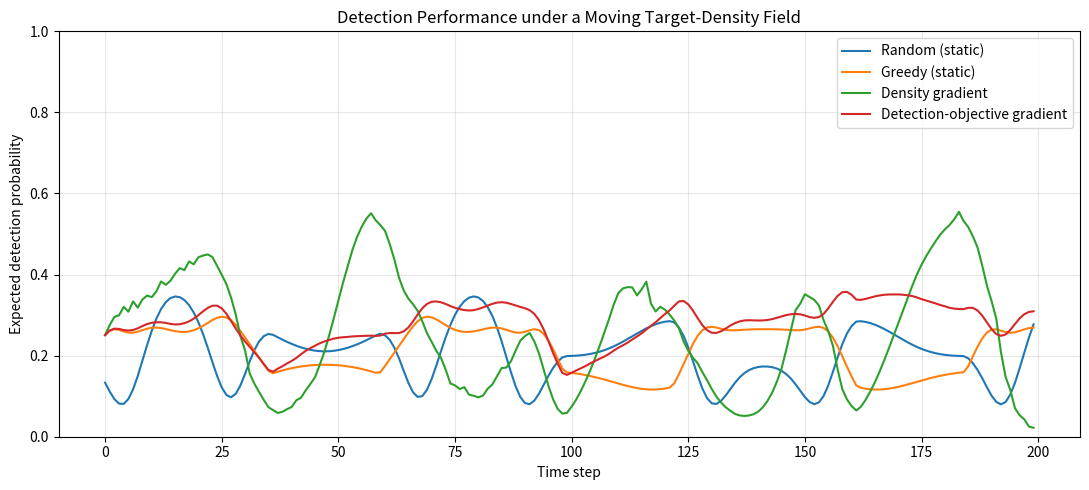
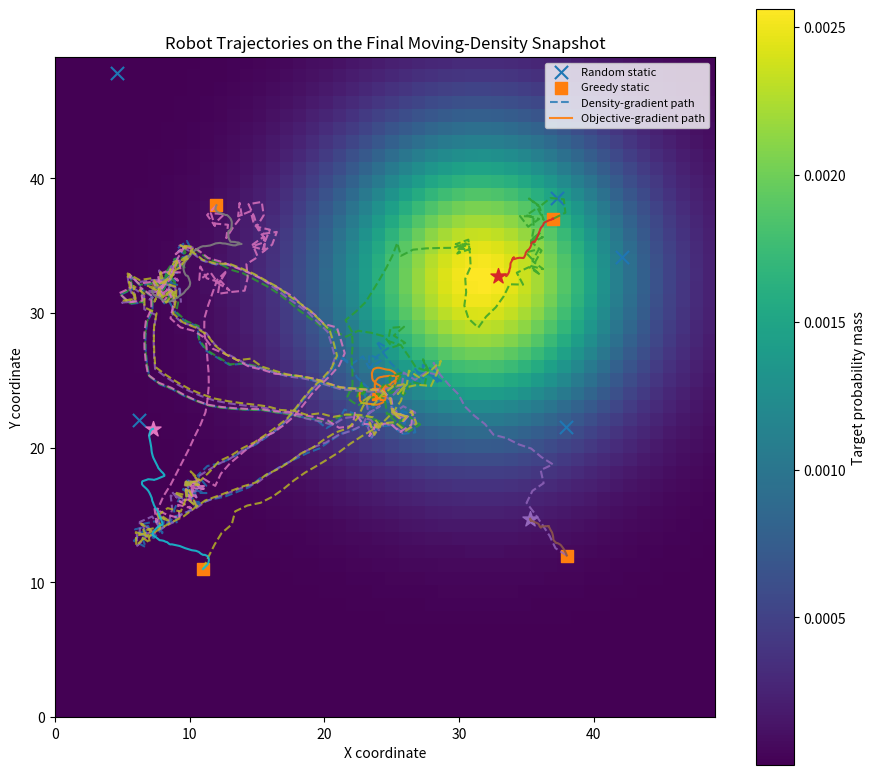
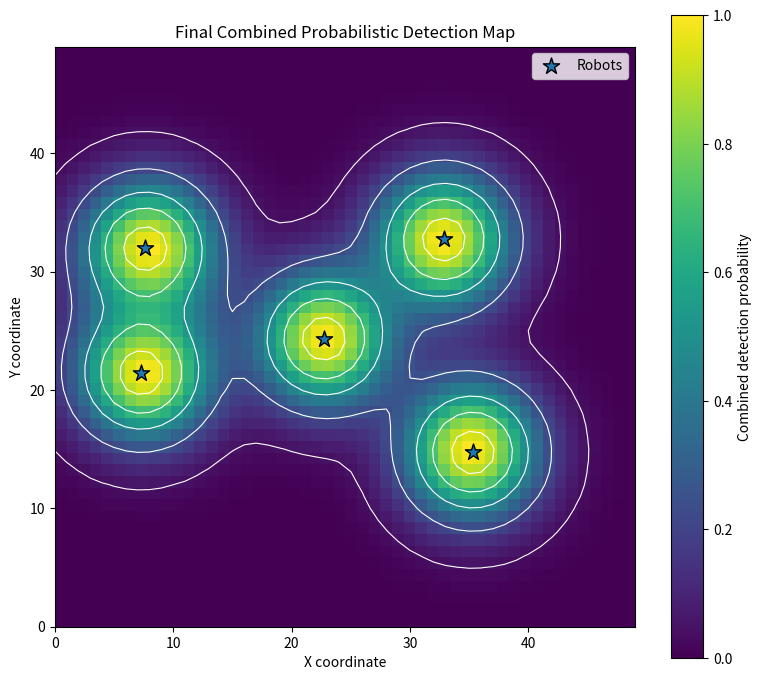
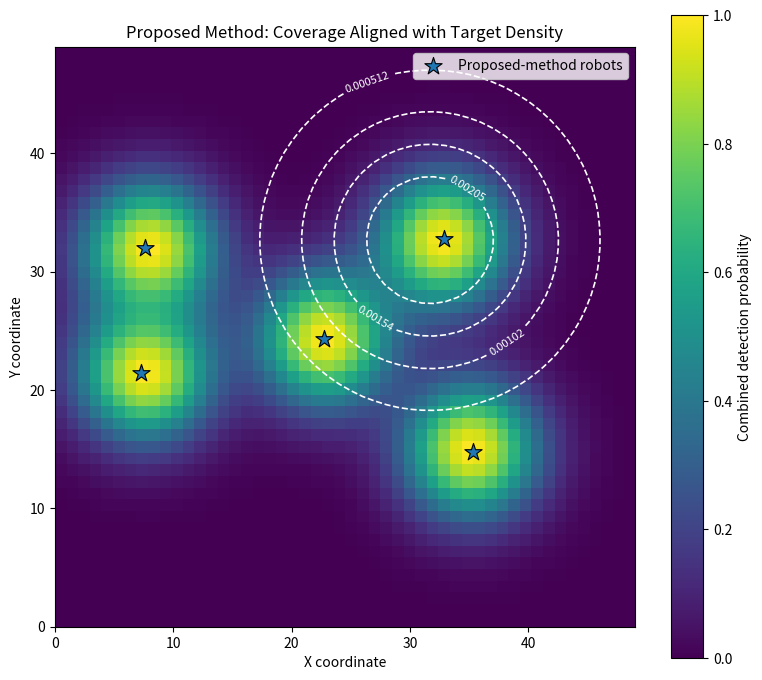
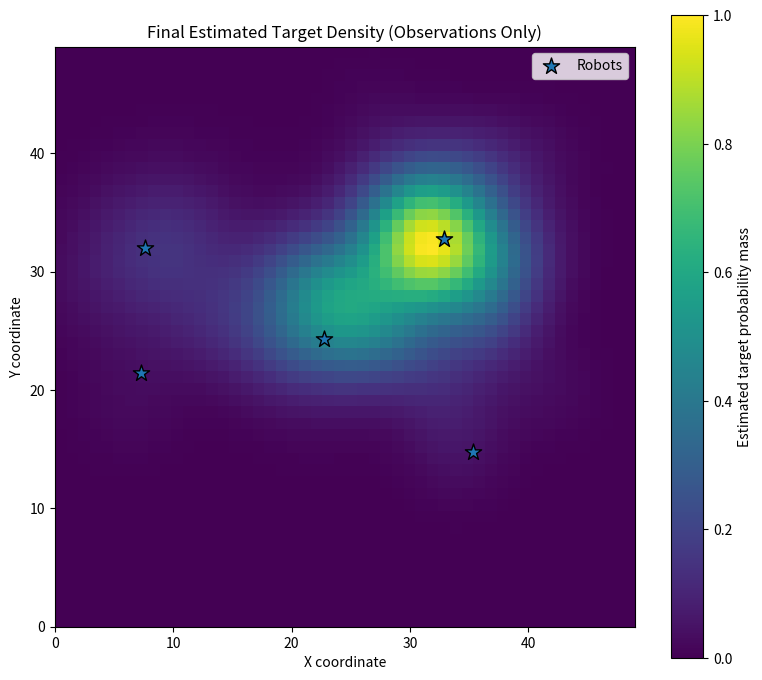
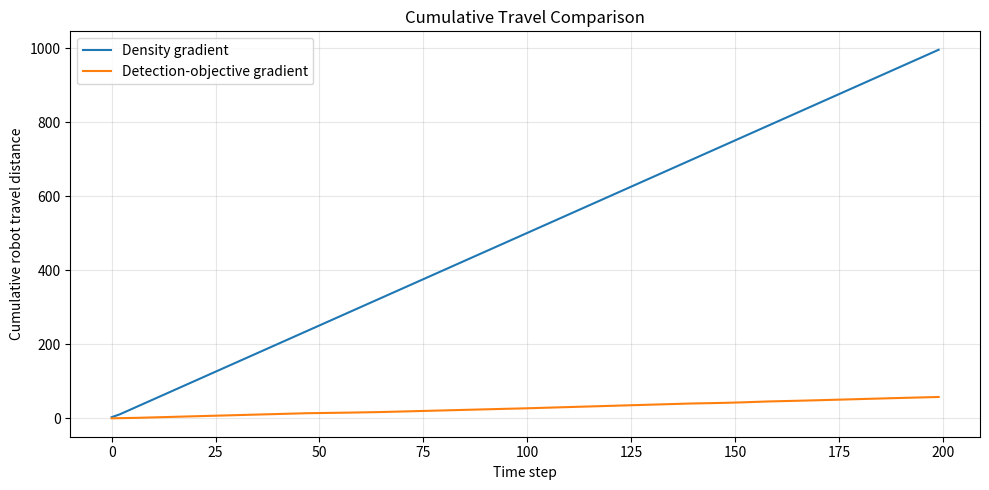
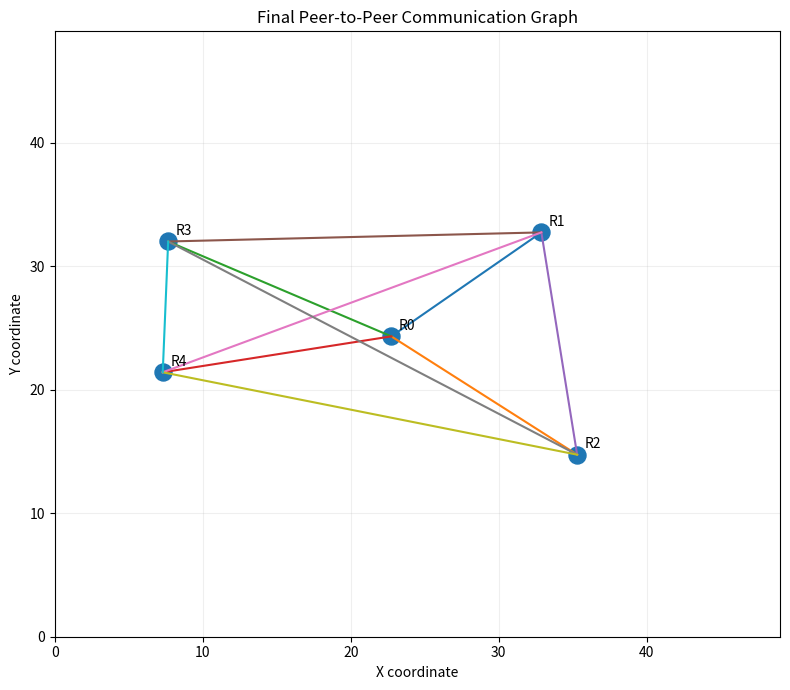

Generate these figures, in order, with matplotlib:
"""Adaptive Multi-Robot Probabilistic Area Coverage with a Moving Target Field

Rewritten from the user's previous adaptive_multirobot_networked_coverage.py.

WHAT THIS SCRIPT MODELS
-----------------------
* A 50 x 50 workspace and five mobile robots.
* A Gaussian target-density field whose center moves with time.
* Independent probabilistic sensors combined into a team detection probability.
* Four policies: random-static, greedy-static, density-gradient adaptive,
  and detection-objective-gradient adaptive.
* A peer-to-peer communication graph, network statistics, trajectories,
  detection scores, and cumulative travel distance.

IMPORTANT SCIENTIFIC LIMITATIONS
--------------------------------
1. Controllers use an estimated density map built from noisy target detections;
   the true density is used only to generate observations and evaluate performance.
2. This is a simulated unknown-field experiment, not a real-world deployment.
   Its conclusions depend on the observation model and estimator settings.
3. The communication graph is modeled and logged. Since COMMUNICATION_RANGE=80
   exceeds the grid's maximum diagonal, the default graph is effectively complete.
4. The gradient controller is a heuristic local optimizer; no global-optimality
   guarantee is claimed. Results from one seed are not statistical evidence of
   general superiority; run multiple seeds before making paper claims.

Dependencies: numpy, matplotlib
Run: python adaptive_multirobot_networked_coverage_revised.py
"""

from pathlib import Path
import csv
import numpy as np
import matplotlib.pyplot as plt


# =============================================================================
# PART 1 — CONFIGURATION
# =============================================================================
GRID_SIZE = 50
NUM_ROBOTS = 5
TIME_STEPS = 200

SIGMA_SENSOR = 4.0       # Sensor footprint width in the detection model
TARGET_SIGMA = 8.0       # Width of the moving target-density Gaussian

MAX_STEP_DENSITY = 1.0   # Maximum movement per robot per time step
MAX_STEP_OBJECTIVE = 1.0

# Maximum distance between two points in a 50 x 50 grid is about 69.3.
# Therefore 80.0 makes the default communication graph complete.
COMMUNICATION_RANGE = 80.0

RANDOM_SEED = 42
EPSILON = 1e-12
GRADIENT_DEADBAND = 1e-10

# Unknown-field observation/estimation settings.
TARGETS_PER_STEP = 100       # Expected number of targets sampled per time step
ESTIMATOR_BANDWIDTH = 3.0   # Gaussian KDE bandwidth in grid cells
ESTIMATOR_MEMORY = 0.85     # Temporal smoothing; larger values retain more history
ESTIMATOR_PRIOR_WEIGHT = 0.15

# The raw objective gradient can be small because the density is normalized.
# This gain maps gradient magnitude to a movement distance. The result is
# clipped at MAX_STEP_OBJECTIVE and can be smaller than the maximum step.
OBJECTIVE_STEP_GAIN = 25.0

OUTPUT_DIR = Path("coverage_results_revised")
OUTPUT_DIR.mkdir(parents=True, exist_ok=True)

axis = np.arange(GRID_SIZE, dtype=float)
X, Y = np.meshgrid(axis, axis)


# =============================================================================
# PART 2 — MOVING TARGET-DENSITY FIELD
# =============================================================================
def target_center(t):
    """Return the moving Gaussian center (cx, cy) at time t."""
    cx = 10.0 + 25.0 * np.sin(t / 10.0)
    cy = 25.0 + 10.0 * np.cos(t / 15.0)
    # Keep the center inside the workspace, including at the extremes.
    return float(np.clip(cx, 0, GRID_SIZE - 1)), float(np.clip(cy, 0, GRID_SIZE - 1))


def goal_density(t):
    """Return a normalized Gaussian probability mass map for time t."""
    cx, cy = target_center(t)
    density = np.exp(-((X - cx) ** 2 + (Y - cy) ** 2) / (2.0 * TARGET_SIGMA**2))
    total = float(density.sum())
    if total <= EPSILON:
        raise RuntimeError("Target-density map has zero total mass.")
    return density / total


# =============================================================================
# PART 3 — SENSOR MODEL AND TEAM DETECTION OBJECTIVE
# =============================================================================
def per_robot_detection_probabilities(robot_positions):
    """Return an array with shape (robots, y, x), containing p_i(q)."""
    positions = np.asarray(robot_positions, dtype=float)
    if positions.size == 0:
        return np.zeros((0, GRID_SIZE, GRID_SIZE), dtype=float)

    d2 = (X[None, :, :] - positions[:, 0, None, None]) ** 2
    d2 += (Y[None, :, :] - positions[:, 1, None, None]) ** 2
    return np.exp(-d2 / (2.0 * SIGMA_SENSOR**2))


def sensor_detection(robot_positions):
    """P(at least one robot detects a target at q) = 1 - product(1-p_i)."""
    probabilities = per_robot_detection_probabilities(robot_positions)
    if probabilities.shape[0] == 0:
        return np.zeros((GRID_SIZE, GRID_SIZE), dtype=float)
    return 1.0 - np.prod(1.0 - probabilities, axis=0)


def detection_score(robot_positions, density):
    """Expected team detection probability under normalized target density."""
    return float(np.sum(sensor_detection(robot_positions) * density))


# =============================================================================
# PART 3B — UNKNOWN-FIELD OBSERVATIONS AND DENSITY ESTIMATION
# =============================================================================
def observe_targets(true_density, robot_positions, rng):
    """Return detected target coordinates without exposing the true map to control.

    The simulator samples target locations from the hidden density. A target is
    observed with probability equal to the team's combined sensor detection
    probability at that location. The controller receives only detected points.
    """
    count = int(rng.poisson(TARGETS_PER_STEP))
    if count <= 0:
        return np.empty((0, 2), dtype=float)

    flat_prob = np.asarray(true_density, dtype=float).ravel()
    flat_prob = flat_prob / flat_prob.sum()
    flat_indices = rng.choice(flat_prob.size, size=count, p=flat_prob)
    ys, xs = np.unravel_index(flat_indices, true_density.shape)
    candidates = np.column_stack((xs.astype(float), ys.astype(float)))

    sensor_prob = per_robot_detection_probabilities(robot_positions)
    # Look up each candidate's combined detection probability on the grid.
    p_detect_map = 1.0 - np.prod(1.0 - sensor_prob, axis=0)
    detected = rng.random(count) < p_detect_map[ys, xs]
    return candidates[detected]


def estimate_density_from_observations(observations):
    """Construct a normalized Gaussian-kernel density map from observed points."""
    estimate = np.zeros((GRID_SIZE, GRID_SIZE), dtype=float)
    if len(observations) == 0:
        return estimate
    for ox, oy in observations:
        estimate += np.exp(-((X - ox) ** 2 + (Y - oy) ** 2) /
                           (2.0 * ESTIMATOR_BANDWIDTH ** 2))
    total = float(estimate.sum())
    if total > EPSILON:
        estimate /= total
    return estimate


def update_density_estimate(previous_estimate, observations):
    """Update the map using temporally smoothed KDE and a weak uniform prior."""
    uniform = np.full((GRID_SIZE, GRID_SIZE), 1.0 / (GRID_SIZE * GRID_SIZE))
    current = estimate_density_from_observations(observations)
    if current.sum() <= EPSILON:
        # No detections: retain decayed history and blend in a weak uniform prior.
        updated = ESTIMATOR_MEMORY * previous_estimate + (1.0 - ESTIMATOR_MEMORY) * uniform
    else:
        updated = (ESTIMATOR_MEMORY * previous_estimate +
                   (1.0 - ESTIMATOR_MEMORY) * current)
    updated = (1.0 - ESTIMATOR_PRIOR_WEIGHT) * updated + ESTIMATOR_PRIOR_WEIGHT * uniform
    total = float(updated.sum())
    return updated / total if total > EPSILON else uniform


# =============================================================================
# PART 4 — STATIC GREEDY INITIALIZATION
# =============================================================================
def greedy_initial_positions(density, number_of_robots):
    """Sequentially place robots at cells with the greatest marginal gain.

    This is a simple greedy initializer, not an exact global optimizer.
    A vectorized candidate calculation replaces the slow candidate-by-candidate
    Python loop from the earlier version while preserving its greedy logic.
    """
    candidates = np.column_stack((X.ravel(), Y.ravel()))
    residual = density.copy()
    selected = []

    for _ in range(number_of_robots):
        d2 = (X[None, :, :] - candidates[:, 0, None, None]) ** 2
        d2 += (Y[None, :, :] - candidates[:, 1, None, None]) ** 2
        p = np.exp(-d2 / (2.0 * SIGMA_SENSOR**2))
        gains = np.sum(p * residual[None, :, :], axis=(1, 2))
        best_idx = int(np.argmax(gains))
        best_point = candidates[best_idx].copy()
        selected.append(best_point)

        d2_best = (X - best_point[0]) ** 2 + (Y - best_point[1]) ** 2
        p_best = np.exp(-d2_best / (2.0 * SIGMA_SENSOR**2))
        residual *= (1.0 - p_best)

    return np.asarray(selected, dtype=float)


# =============================================================================
# PART 5 — COMMUNICATION GRAPH
# =============================================================================
def communication_adjacency(robot_positions, communication_range):
    """Undirected adjacency matrix; an edge exists within communication range."""
    positions = np.asarray(robot_positions, dtype=float)
    n = len(positions)
    adjacency = np.zeros((n, n), dtype=int)
    for i in range(n):
        for j in range(i + 1, n):
            if np.linalg.norm(positions[i] - positions[j]) <= communication_range:
                adjacency[i, j] = adjacency[j, i] = 1
    return adjacency


def connected_components(adjacency):
    """Return connected components as lists of robot indices."""
    n = adjacency.shape[0]
    visited = np.zeros(n, dtype=bool)
    components = []
    for start in range(n):
        if visited[start]:
            continue
        stack = [start]
        visited[start] = True
        component = []
        while stack:
            node = stack.pop()
            component.append(node)
            for neighbor in np.flatnonzero(adjacency[node]):
                if not visited[neighbor]:
                    visited[neighbor] = True
                    stack.append(int(neighbor))
        components.append(sorted(component))
    return components


def network_statistics(adjacency):
    """Summarize graph connectivity, links, average degree, and components."""
    components = connected_components(adjacency)
    degrees = adjacency.sum(axis=1)
    return {
        "connected": int(len(components) <= 1),
        "edges": int(np.triu(adjacency, k=1).sum()),
        "mean_degree": float(degrees.mean()) if len(degrees) else 0.0,
        "components": len(components),
    }


# =============================================================================
# PART 6 — OBJECTIVE GRADIENT
# =============================================================================
def objective_gradient_for_robot(robot_index, positions, density, visible_indices):
    """Analytic gradient of the component-level detection objective w.r.t. r_i.

    p_i(q) = exp(-||q-r_i||^2 / (2 sigma^2))
    J = sum_q density(q) * [1 - product_j (1-p_j(q))]

    Therefore:
    dJ/dr_i = sum_q density(q) * p_i(q) * product_{j != i}(1-p_j(q))
                       * (q-r_i) / sigma^2.

    Only positions in the robot's current connected component are included.
    """
    visible_indices = list(visible_indices)
    visible_positions = np.asarray(positions, dtype=float)[visible_indices]
    local_index = visible_indices.index(robot_index)
    probs = per_robot_detection_probabilities(visible_positions)
    p_i = probs[local_index]

    if len(visible_indices) > 1:
        other_miss = np.prod(np.delete(1.0 - probs, local_index, axis=0), axis=0)
    else:
        other_miss = np.ones((GRID_SIZE, GRID_SIZE), dtype=float)

    rx, ry = positions[robot_index]
    weight = density * p_i * other_miss / (SIGMA_SENSOR**2)
    gx = float(np.sum(weight * (X - rx)))
    gy = float(np.sum(weight * (Y - ry)))
    return np.array([gx, gy], dtype=float)


def component_detection_score(positions, density, component_indices):
    """Detection score considering only robots in one communication component."""
    return detection_score(np.asarray(positions)[list(component_indices)], density)


def objective_gradient_controller(robot_positions, density, max_step):
    """Adaptive objective-gradient step with magnitude scaling and acceptance.

    Unlike the old normalized-gradient rule, which moved every robot by a full
    step whenever the gradient was nonzero, this version:
      1. Recomputes the communication graph as positions change.
      2. Uses each robot's current connected component for its gradient.
      3. Scales movement according to gradient magnitude (not always max_step).
      4. Rejects a proposed move if it decreases that component's current score.

    The acceptance check is local to the current density map at this time step.
    It does not guarantee improvement at future time steps because the target
    distribution itself moves.
    """
    updated = np.asarray(robot_positions, dtype=float).copy()
    accepted_steps = np.zeros(len(updated), dtype=float)

    for i in range(len(updated)):
        adjacency = communication_adjacency(updated, COMMUNICATION_RANGE)
        component = next(c for c in connected_components(adjacency) if i in c)
        gradient = objective_gradient_for_robot(i, updated, density, component)
        norm = float(np.linalg.norm(gradient))
        if norm <= GRADIENT_DEADBAND:
            continue

        direction = gradient / norm
        proposed_distance = min(max_step, OBJECTIVE_STEP_GAIN * norm)
        if proposed_distance <= 1e-12:
            continue

        baseline = component_detection_score(updated, density, component)
        distance = proposed_distance
        # Backtracking makes the controller conservative near a local maximum
        # or a workspace boundary. Try the proposed move, then halve it.
        for _ in range(12):
            candidate = updated.copy()
            candidate[i] = np.clip(
                updated[i] + distance * direction, 0.0, GRID_SIZE - 1.0
            )
            actual_distance = float(np.linalg.norm(candidate[i] - updated[i]))
            if actual_distance <= 1e-12:
                distance *= 0.5
                continue
            candidate_score = component_detection_score(candidate, density, component)
            if candidate_score >= baseline - 1e-12:
                updated = candidate
                accepted_steps[i] = actual_distance
                break
            distance *= 0.5

    return updated, accepted_steps


# =============================================================================
# PART 7 — DENSITY-GRADIENT BASELINE
# =============================================================================
def density_gradient_controller(robot_positions, density, max_step):
    """Move toward increasing local target density, using a bounded gradient step."""
    grad_y, grad_x = np.gradient(density)
    updated = np.asarray(robot_positions, dtype=float).copy()
    distances = np.zeros(len(updated), dtype=float)

    for i, (rx, ry) in enumerate(updated.copy()):
        ix = int(np.clip(round(rx), 0, GRID_SIZE - 1))
        iy = int(np.clip(round(ry), 0, GRID_SIZE - 1))
        gradient = np.array([grad_x[iy, ix], grad_y[iy, ix]], dtype=float)
        norm = float(np.linalg.norm(gradient))
        if norm <= GRADIENT_DEADBAND:
            continue

        # Preserve the original gradient-following baseline, but avoid moving
        # when the local density gradient is effectively zero.
        direction = gradient / norm
        candidate = np.clip(updated[i] + max_step * direction, 0, GRID_SIZE - 1)
        distances[i] = float(np.linalg.norm(candidate - updated[i]))
        updated[i] = candidate

    return updated, distances


# =============================================================================
# PART 8 — SIMULATION AND LOGGING
# =============================================================================
def run_simulation():
    rng = np.random.default_rng(RANDOM_SEED)
    uniform_prior = np.full((GRID_SIZE, GRID_SIZE), 1.0 / (GRID_SIZE * GRID_SIZE))

    # Controllers start without access to the hidden target-density map.
    random_robots = rng.uniform(0, GRID_SIZE - 1, size=(NUM_ROBOTS, 2))
    greedy_robots = greedy_initial_positions(uniform_prior, NUM_ROBOTS)

    # Fair initialization: both adaptive methods begin at the same greedy layout.
    density_robots = greedy_robots.copy()
    objective_robots = greedy_robots.copy()

    density_paths = [density_robots.copy()]
    objective_paths = [objective_robots.copy()]
    score_series = {
        "Random (static)": [],
        "Greedy (static)": [],
        "Density gradient": [],
        "Detection-objective gradient": [],
    }
    network_log = []
    travel_log = []
    movement_log = []
    density_travel = 0.0
    objective_travel = 0.0
    density_estimate = uniform_prior.copy()
    objective_density_estimate = uniform_prior.copy()
    estimate_paths = [objective_density_estimate.copy()]
    observation_log = []

    for t in range(TIME_STEPS):
        # Hidden truth is available to the simulator/evaluator, not to controllers.
        true_density = goal_density(t)
        observations = observe_targets(true_density, objective_robots, rng)
        observation_log.append({"time": t, "detected_targets": int(len(observations))})
        density_estimate = update_density_estimate(density_estimate, observations)
        objective_density_estimate = update_density_estimate(objective_density_estimate, observations)
        estimate_paths.append(objective_density_estimate.copy())
        density = true_density

        # Score all policies against the true density for fair evaluation only.
        score_series["Random (static)"].append(detection_score(random_robots, density))
        score_series["Greedy (static)"].append(detection_score(greedy_robots, density))
        score_series["Density gradient"].append(detection_score(density_robots, density))
        score_series["Detection-objective gradient"].append(
            detection_score(objective_robots, density)
        )

        adjacency = communication_adjacency(objective_robots, COMMUNICATION_RANGE)
        stats = network_statistics(adjacency)
        stats["time"] = t
        network_log.append(stats)

        old_density = density_robots.copy()
        density_robots, density_steps = density_gradient_controller(
            density_robots, density_estimate, MAX_STEP_DENSITY
        )
        density_step_distance = float(density_steps.sum())
        density_travel += density_step_distance
        density_paths.append(density_robots.copy())

        old_objective = objective_robots.copy()
        objective_robots, objective_steps = objective_gradient_controller(
            objective_robots, objective_density_estimate, MAX_STEP_OBJECTIVE
        )
        objective_step_distance = float(objective_steps.sum())
        objective_travel += objective_step_distance
        objective_paths.append(objective_robots.copy())

        movement_log.append({
            "time": t,
            "density_gradient_step_travel": density_step_distance,
            "objective_gradient_step_travel": objective_step_distance,
            "objective_robots_moved": int(np.count_nonzero(objective_steps > 1e-9)),
            "objective_mean_robot_step": float(objective_steps.mean()),
            "objective_score_before_move": score_series["Detection-objective gradient"][-1],
            "objective_score_after_move_same_density": detection_score(objective_robots, density),
        })
        travel_log.append({
            "time": t,
            "density_gradient_total_travel": density_travel,
            "objective_gradient_total_travel": objective_travel,
        })

    # CSV outputs for reproducibility and subsequent analysis.
    with (OUTPUT_DIR / "detection_scores.csv").open("w", newline="") as f:
        writer = csv.writer(f)
        names = list(score_series.keys())
        writer.writerow(["time"] + names)
        for t in range(TIME_STEPS):
            writer.writerow([t] + [score_series[name][t] for name in names])

    with (OUTPUT_DIR / "communication_network.csv").open("w", newline="") as f:
        fields = ["time", "connected", "edges", "mean_degree", "components"]
        writer = csv.DictWriter(f, fieldnames=fields)
        writer.writeheader()
        writer.writerows(network_log)

    with (OUTPUT_DIR / "travel_distance.csv").open("w", newline="") as f:
        writer = csv.DictWriter(f, fieldnames=[
            "time", "density_gradient_total_travel", "objective_gradient_total_travel"
        ])
        writer.writeheader()
        writer.writerows(travel_log)

    with (OUTPUT_DIR / "movement_diagnostics.csv").open("w", newline="") as f:
        fields = list(movement_log[0].keys()) if movement_log else []
        writer = csv.DictWriter(f, fieldnames=fields)
        writer.writeheader()
        writer.writerows(movement_log)

    with (OUTPUT_DIR / "observation_counts.csv").open("w", newline="") as f:
        writer = csv.DictWriter(f, fieldnames=["time", "detected_targets"])
        writer.writeheader()
        writer.writerows(observation_log)

    print("\nAVERAGE DETECTION SCORE (score before movement at each time step)")
    for name, values in score_series.items():
        print(f"{name:36s}: {np.mean(values):.6f}")

    print("\nCOMMUNICATION NETWORK SUMMARY")
    print(f"Communication range: {COMMUNICATION_RANGE:.2f}")
    print(f"Fraction of time steps connected: {np.mean([r['connected'] for r in network_log]):.3f}")
    print(f"Mean number of links: {np.mean([r['edges'] for r in network_log]):.2f}")
    print(f"Mean node degree: {np.mean([r['mean_degree'] for r in network_log]):.2f}")

    print("\nTOTAL TRAVEL DISTANCE")
    print(f"Density-gradient controller: {density_travel:.3f}")
    print(f"Detection-objective gradient controller: {objective_travel:.3f}")
    print("\nMovement diagnostics:")
    print(f"Mean robots moving per step: {np.mean([r['objective_robots_moved'] for r in movement_log]):.2f} / {NUM_ROBOTS}")
    print(f"Mean objective-controller robot step: {np.mean([r['objective_mean_robot_step'] for r in movement_log]):.4f}")
    print(f"Outputs saved to: {OUTPUT_DIR.resolve()}")

    return {
        "scores": score_series,
        "random_robots": random_robots,
        "greedy_robots": greedy_robots,
        "density_paths": np.asarray(density_paths),
        "objective_paths": np.asarray(objective_paths),
        "objective_final_positions": objective_robots.copy(),
        "final_density_estimate": objective_density_estimate.copy(),
        "density_estimate_paths": np.asarray(estimate_paths),
        "observation_log": observation_log,
        "network_log": network_log,
        "movement_log": movement_log,
    }


# =============================================================================
# PART 9 — VISUALIZATION
# =============================================================================
def plot_results(results):
    scores = results["scores"]

    # Figure 1: detection score as the moving target-density field evolves.
    plt.figure(figsize=(11, 5))
    for label, values in scores.items():
        plt.plot(values, label=label, linewidth=1.5)
    plt.xlabel("Time step")
    plt.ylabel("Expected detection probability")
    plt.title("Detection Performance under a Moving Target-Density Field")
    plt.ylim(0, 1)
    plt.grid(True, alpha=0.3)
    plt.legend()
    plt.tight_layout()
    plt.savefig(OUTPUT_DIR / "detection_performance.png", dpi=200)
    plt.show()

    # Figure 2: adaptive trajectories on the final target-density map.
    final_density = goal_density(TIME_STEPS - 1)
    plt.figure(figsize=(9, 8))
    plt.imshow(final_density, origin="lower", extent=[0, GRID_SIZE - 1, 0, GRID_SIZE - 1])
    plt.colorbar(label="Target probability mass")
    plt.scatter(results["random_robots"][:, 0], results["random_robots"][:, 1],
                marker="x", s=90, label="Random static")
    plt.scatter(results["greedy_robots"][:, 0], results["greedy_robots"][:, 1],
                marker="s", s=65, label="Greedy static")

    density_paths = results["density_paths"]
    objective_paths = results["objective_paths"]
    for i in range(NUM_ROBOTS):
        plt.plot(density_paths[:, i, 0], density_paths[:, i, 1], "--", alpha=0.8,
                 label="Density-gradient path" if i == 0 else None)
        plt.plot(objective_paths[:, i, 0], objective_paths[:, i, 1], "-", alpha=0.9,
                 label="Objective-gradient path" if i == 0 else None)
        plt.scatter(objective_paths[-1, i, 0], objective_paths[-1, i, 1], marker="*", s=130)
    plt.xlim(0, GRID_SIZE - 1)
    plt.ylim(0, GRID_SIZE - 1)
    plt.xlabel("X coordinate")
    plt.ylabel("Y coordinate")
    plt.title("Robot Trajectories on the Final Moving-Density Snapshot")
    plt.legend(fontsize=8)
    plt.tight_layout()
    plt.savefig(OUTPUT_DIR / "robot_trajectories.png", dpi=200)
    plt.show()

    # Figure 3: final combined sensor-detection probability.
    final_positions = results["objective_final_positions"]
    coverage = sensor_detection(final_positions)
    plt.figure(figsize=(8, 7))
    plt.imshow(coverage, origin="lower", extent=[0, GRID_SIZE - 1, 0, GRID_SIZE - 1],
               vmin=0, vmax=1)
    plt.contour(X, Y, coverage, levels=[0.05, 0.25, 0.50, 0.70, 0.90],
                colors="white", linewidths=0.8)
    plt.scatter(final_positions[:, 0], final_positions[:, 1], marker="*", s=150,
                edgecolors="black", label="Robots")
    plt.colorbar(label="Combined detection probability")
    plt.xlabel("X coordinate")
    plt.ylabel("Y coordinate")
    plt.title("Final Combined Probabilistic Detection Map")
    plt.legend()
    plt.tight_layout()
    plt.savefig(OUTPUT_DIR / "final_coverage.png", dpi=200)
    plt.show()

    # Figure 3b: proposed-method coverage aligned with target concentration.
    # The color map is team detection probability; dashed contours show the
    # target-density distribution at the same final simulation time.
    final_density = goal_density(TIME_STEPS - 1)
    plt.figure(figsize=(8, 7))
    plt.imshow(coverage, origin="lower", extent=[0, GRID_SIZE - 1, 0, GRID_SIZE - 1],
               vmin=0, vmax=1, cmap="viridis")
    density_levels = np.linspace(float(final_density.max()) * 0.2,
                                 float(final_density.max()) * 0.8, 4)
    density_contours = plt.contour(X, Y, final_density, levels=density_levels,
                                   colors="white", linestyles="--", linewidths=1.2)
    plt.clabel(density_contours, inline=True, fontsize=8, fmt="%.3g")
    plt.scatter(final_positions[:, 0], final_positions[:, 1], marker="*", s=170,
                edgecolors="black", linewidths=0.8, label="Proposed-method robots")
    plt.colorbar(label="Combined detection probability")
    plt.xlabel("X coordinate")
    plt.ylabel("Y coordinate")
    plt.title("Proposed Method: Coverage Aligned with Target Density")
    plt.legend(loc="upper right")
    plt.tight_layout()
    plt.savefig(OUTPUT_DIR / "proposed_method_coverage.png", dpi=220)
    plt.show()

    # Figure 3c: estimated target density available to the controller.
    estimate = results["final_density_estimate"]
    plt.figure(figsize=(8, 7))
    plt.imshow(estimate, origin="lower", extent=[0, GRID_SIZE - 1, 0, GRID_SIZE - 1])
    plt.scatter(final_positions[:, 0], final_positions[:, 1], marker="*", s=150,
                edgecolors="black", label="Robots")
    plt.colorbar(label="Estimated target probability mass")
    plt.xlabel("X coordinate")
    plt.ylabel("Y coordinate")
    plt.title("Final Estimated Target Density (Observations Only)")
    plt.legend()
    plt.tight_layout()
    plt.savefig(OUTPUT_DIR / "estimated_target_density.png", dpi=220)
    plt.show()

    # Figure 4: cumulative travel distance.
    travel_path = OUTPUT_DIR / "travel_distance.csv"
    if travel_path.exists():
        with travel_path.open("r", newline="") as f:
            rows = list(csv.DictReader(f))
        t = [int(row["time"]) for row in rows]
        d = [float(row["density_gradient_total_travel"]) for row in rows]
        o = [float(row["objective_gradient_total_travel"]) for row in rows]
        plt.figure(figsize=(10, 5))
        plt.plot(t, d, label="Density gradient")
        plt.plot(t, o, label="Detection-objective gradient")
        plt.xlabel("Time step")
        plt.ylabel("Cumulative robot travel distance")
        plt.title("Cumulative Travel Comparison")
        plt.grid(True, alpha=0.3)
        plt.legend()
        plt.tight_layout()
        plt.savefig(OUTPUT_DIR / "travel_comparison.png", dpi=200)
        plt.show()

    # Figure 5: final peer-to-peer graph.
    adjacency = communication_adjacency(final_positions, COMMUNICATION_RANGE)
    plt.figure(figsize=(8, 7))
    plt.scatter(final_positions[:, 0], final_positions[:, 1], s=150)
    for i, (rx, ry) in enumerate(final_positions):
        plt.text(rx + 0.5, ry + 0.5, f"R{i}", fontsize=10)
    for i in range(NUM_ROBOTS):
        for j in range(i + 1, NUM_ROBOTS):
            if adjacency[i, j]:
                plt.plot([final_positions[i, 0], final_positions[j, 0]],
                         [final_positions[i, 1], final_positions[j, 1]])
    plt.xlim(0, GRID_SIZE - 1)
    plt.ylim(0, GRID_SIZE - 1)
    plt.xlabel("X coordinate")
    plt.ylabel("Y coordinate")
    plt.title("Final Peer-to-Peer Communication Graph")
    plt.grid(True, alpha=0.2)
    plt.tight_layout()
    plt.savefig(OUTPUT_DIR / "communication_graph.png", dpi=200)
    plt.show()


# =============================================================================
# PART 10 — MAIN ENTRY POINT
# =============================================================================
if __name__ == "__main__":
    simulation_results = run_simulation()
    plot_results(simulation_results)
